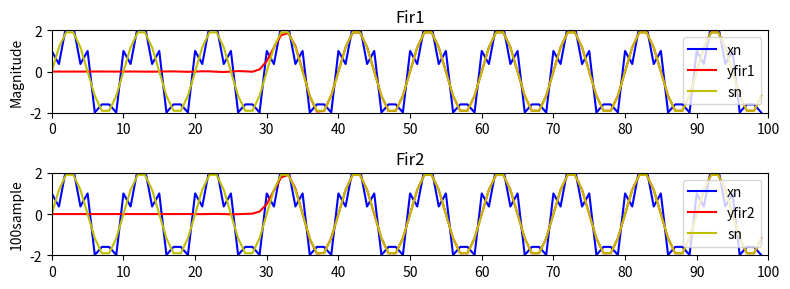

The script that saved this image:
import numpy as np
import matplotlib.pyplot as plt
import scipy.signal
from matplotlib.pyplot import MultipleLocator
# Create a simple signal
fs = 5000  
f1 =  500
f2 = 2000
t = np.linspace(0, 99,100)

xn = 2*np.sin( 2 * np.pi * f1 /fs * t) + np.cos( 2 * np.pi * f2 /fs * t )
sn = 2*np.sin(2*np.pi*f1*t/fs)

L=61
l = np.linspace(0, 60,61) 
b = 0.4*np.sinc(0.4*(l-30))
a = np.array([1.0])

gain = [1,  1,0,  0]
freq = [0,0.4,0.5,1]

y1 = scipy.signal.firwin(L , cutoff=0.4)
y2 = scipy.signal.firwin2(L,freq = freq,gain = gain)

y1n = scipy.signal.lfilter(y1,a,xn)
y2n = scipy.signal.lfilter(y2, a, xn)


plt.figure(figsize=(8, 3))
plt.subplot(2, 1, 1)
plt.plot(xn,color='b', label='xn')
plt.plot(y1n,color='r', label='yfir1')
plt.plot(sn,color='y', label='sn')
plt.xlim(0, 100)
plt.ylim(-2, 2)
plt.gca().xaxis.set_major_locator(MultipleLocator(10))
plt.gca().yaxis.set_major_locator(MultipleLocator(2))
plt.title('Fir1')
plt.ylabel('Magnitude')
plt.legend(loc='upper right')

plt.subplot(2, 1, 2)
plt.plot(xn,color='b', label='xn')
plt.plot(y2n,color='r', label='yfir2')
plt.plot(sn,color='y', label='sn')
plt.xlim(0, 100)
plt.ylim(-2, 2)
plt.gca().xaxis.set_major_locator(MultipleLocator(10))
plt.gca().yaxis.set_major_locator(MultipleLocator(2))
plt.title('Fir2')
plt.ylabel('Magnitude')
plt.ylabel('100sample')
plt.legend(loc='upper right')
plt.tight_layout()
plt.show()